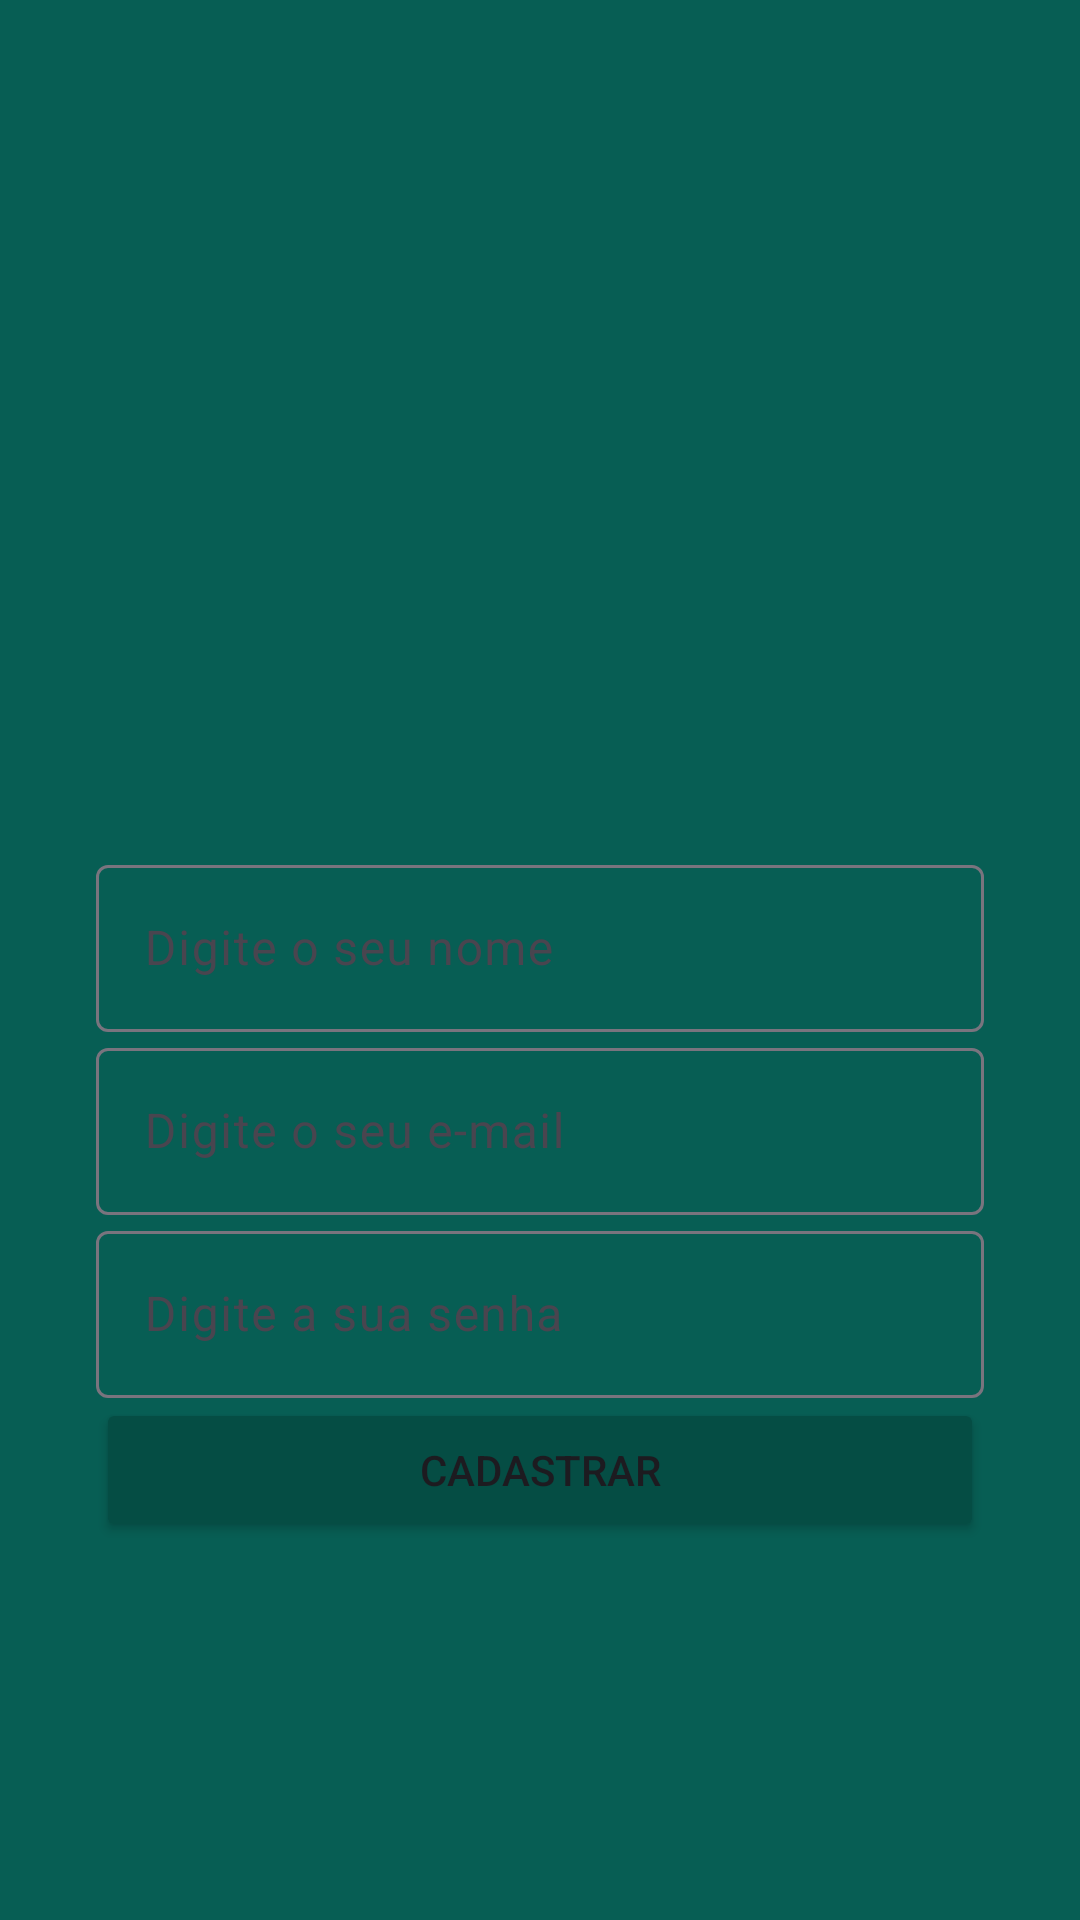

This screen was rendered from an Android layout file. Write that file and the resources it references.
<!-- AndroidManifest.xml: application theme Theme.WhatsApp -->
<!-- res/layout/activity_cadastro.xml -->
<?xml version="1.0" encoding="utf-8"?>
<androidx.constraintlayout.widget.ConstraintLayout xmlns:android="http://schemas.android.com/apk/res/android"
    xmlns:app="http://schemas.android.com/apk/res-auto"
    xmlns:tools="http://schemas.android.com/tools"
    android:layout_width="match_parent"
    android:layout_height="match_parent"
    android:background="@color/colorPrimary"
    tools:context=".activity.MainActivity">

    <ImageView
        android:id="@+id/imageView2"
        android:layout_width="200dp"
        android:layout_height="157dp"
        app:layout_constraintBottom_toTopOf="@+id/textInputLayout3"
        app:layout_constraintEnd_toEndOf="parent"
        app:layout_constraintStart_toStartOf="parent"
        app:layout_constraintTop_toTopOf="parent"
        app:layout_constraintVertical_chainStyle="packed"
        app:srcCompat="@drawable/usuario" />

    <com.google.android.material.textfield.TextInputLayout
        android:id="@+id/textInputLayout3"
        android:layout_width="0dp"
        android:layout_height="wrap_content"
        android:layout_marginStart="32dp"
        android:layout_marginEnd="32dp"
        app:layout_constraintBottom_toTopOf="@+id/textInputLayout4"
        app:layout_constraintEnd_toEndOf="parent"
        app:layout_constraintStart_toStartOf="parent"
        app:layout_constraintTop_toBottomOf="@+id/imageView2">

        <com.google.android.material.textfield.TextInputEditText
            android:id="@+id/editNome"
            android:layout_width="match_parent"
            android:layout_height="wrap_content"
            android:hint="@string/digite_nome" />
    </com.google.android.material.textfield.TextInputLayout>

    <com.google.android.material.textfield.TextInputLayout
        android:id="@+id/textInputLayout4"
        android:layout_width="0dp"
        android:layout_height="wrap_content"
        android:layout_marginStart="32dp"
        android:layout_marginEnd="32dp"
        app:layout_constraintBottom_toTopOf="@+id/textInputLayout5"
        app:layout_constraintEnd_toEndOf="parent"
        app:layout_constraintStart_toStartOf="parent"
        app:layout_constraintTop_toBottomOf="@+id/textInputLayout3">

        <com.google.android.material.textfield.TextInputEditText
            android:id="@+id/editLoginEmail"
            android:layout_width="match_parent"
            android:layout_height="wrap_content"
            android:hint="@string/digite_email"
            android:inputType="text|textEmailAddress" />
    </com.google.android.material.textfield.TextInputLayout>

    <com.google.android.material.textfield.TextInputLayout
        android:id="@+id/textInputLayout5"
        android:layout_width="0dp"
        android:layout_height="wrap_content"
        android:layout_marginStart="32dp"
        android:layout_marginEnd="32dp"
        app:layout_constraintBottom_toTopOf="@+id/button2"
        app:layout_constraintEnd_toEndOf="parent"
        app:layout_constraintStart_toStartOf="parent"
        app:layout_constraintTop_toBottomOf="@+id/textInputLayout4">

        <com.google.android.material.textfield.TextInputEditText
            android:id="@+id/editSenha"
            android:layout_width="match_parent"
            android:layout_height="wrap_content"
            android:hint="@string/digite_senha"
            android:inputType="text|textPassword" />
    </com.google.android.material.textfield.TextInputLayout>

    <Button
        android:id="@+id/button2"
        android:layout_width="0dp"
        android:layout_height="wrap_content"
        android:layout_marginStart="32dp"
        android:layout_marginEnd="32dp"
        android:backgroundTint="@color/colorPrimaryDark"
        android:onClick="validarCadastroUsuario"
        android:text="@string/botao_cadastrar"
        app:layout_constraintBottom_toBottomOf="parent"
        app:layout_constraintEnd_toEndOf="parent"
        app:layout_constraintStart_toStartOf="parent"
        app:layout_constraintTop_toBottomOf="@+id/textInputLayout5" />

</androidx.constraintlayout.widget.ConstraintLayout>
<!-- resources referenced by this layout -->
<resources>
  <color name="colorPrimary">#075e54</color>
  <color name="colorPrimaryDark">#054d44</color>
  <string name="botao_cadastrar">Cadastrar</string>
  <string name="digite_email">Digite o seu e-mail</string>
  <string name="digite_nome">Digite o seu nome</string>
  <string name="digite_senha">Digite a sua senha</string>
  <style name="Theme.WhatsApp" parent="Base.Theme.WhatsApp" />
  <style name="Base.Theme.WhatsApp" parent="Theme.Material3.DayNight.NoActionBar">
          
          
      </style>
</resources>
